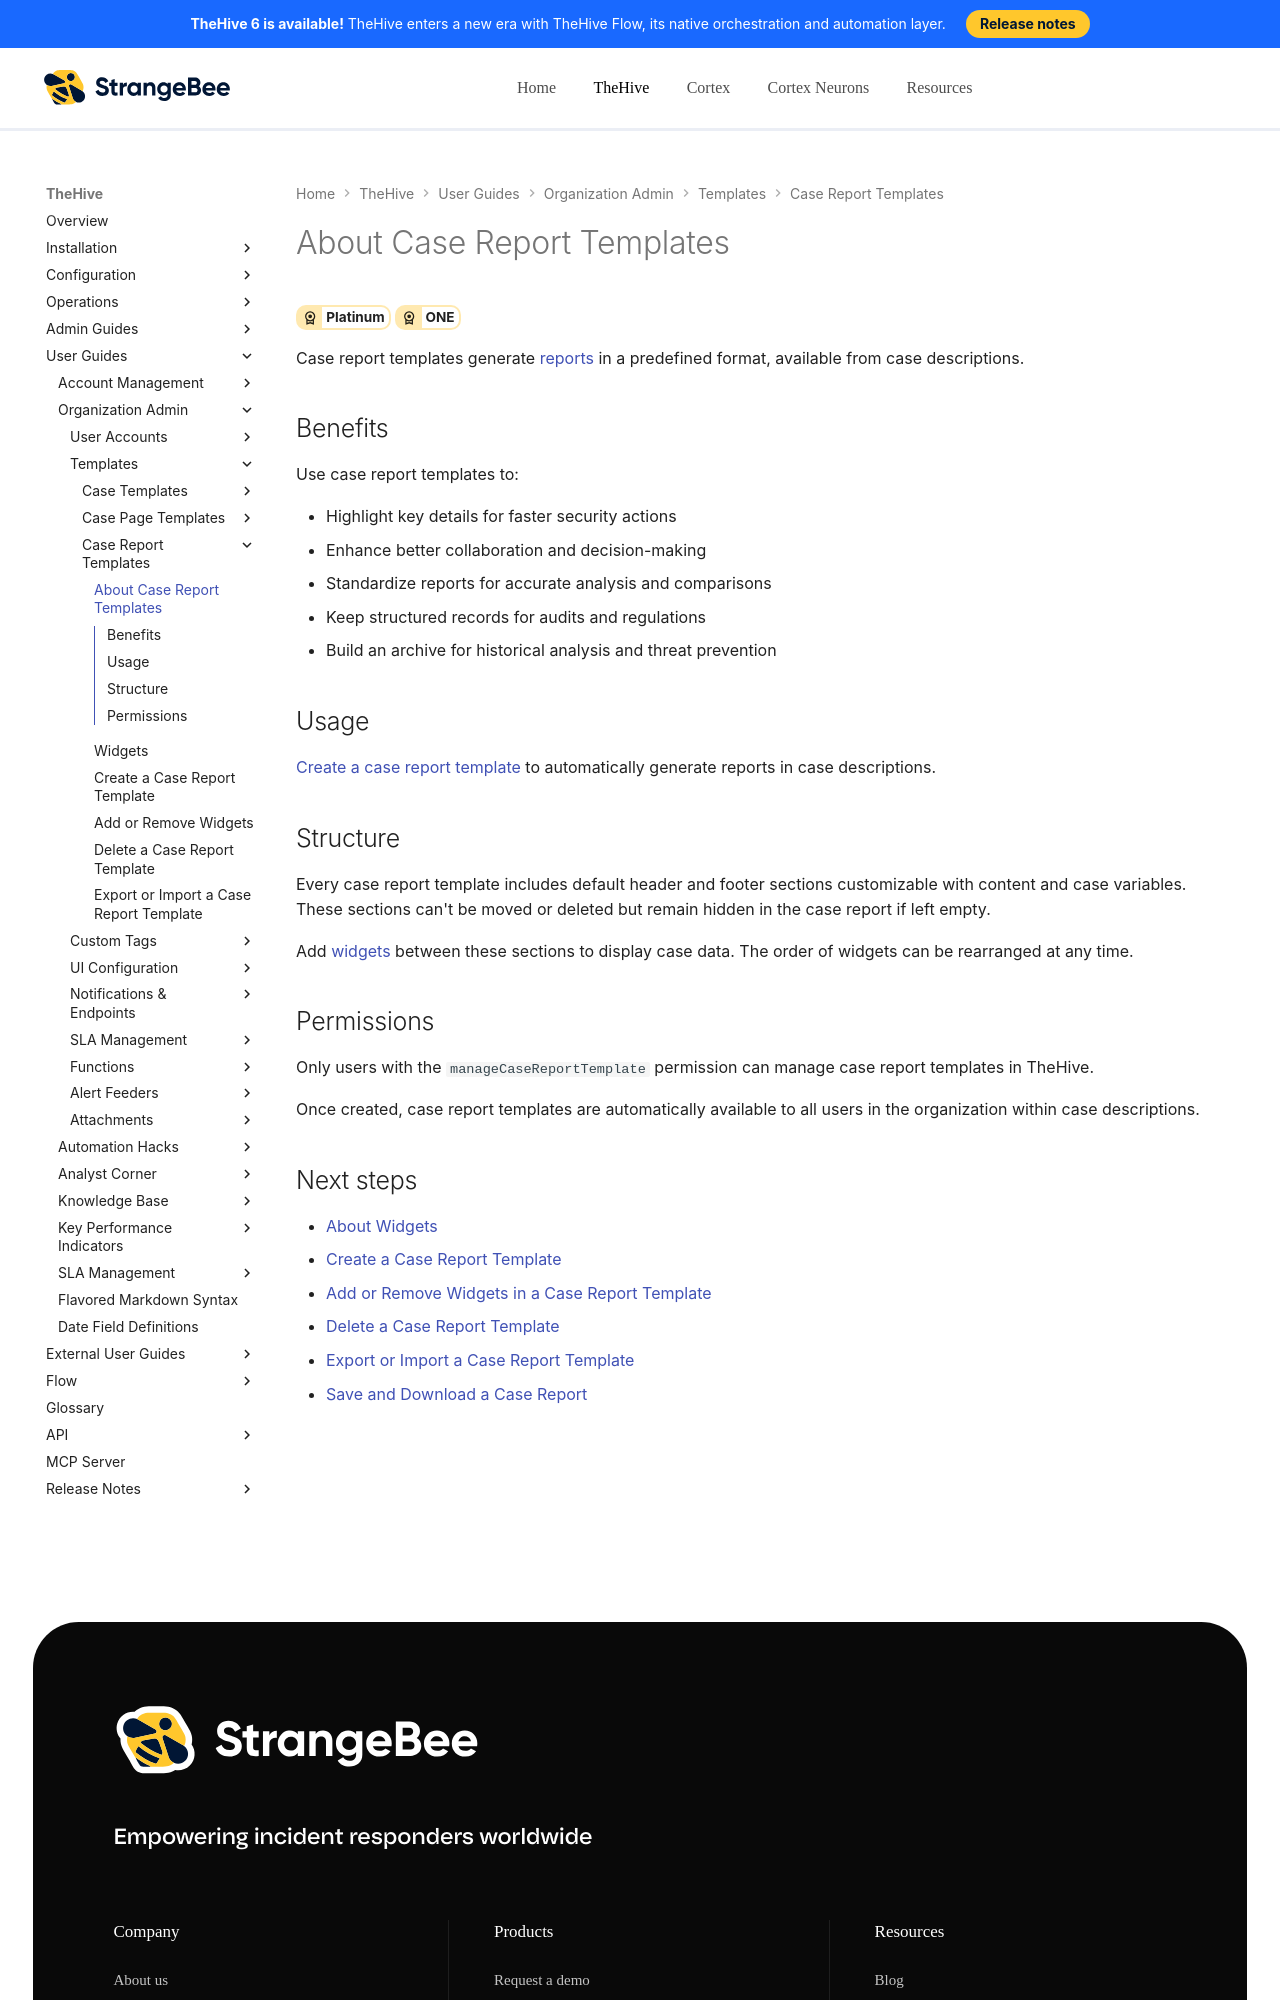

repository: StrangeBeeCorp/docs · page: thehive/user-guides/organization/configure-organization/manage-templates/case-report-templates/about-case-report-templates/index.html · generator: mkdocs

# About Case Report Templates

<!-- md:license Platinum --> <!-- md:license ONE -->

Case report templates generate [reports](../../../../analyst-corner/cases/case-reports/about-case-reports.md) in a predefined format, available from case descriptions.

## Benefits

Use case report templates to:

* Highlight key details for faster security actions
* Enhance better collaboration and decision-making
* Standardize reports for accurate analysis and comparisons
* Keep structured records for audits and regulations
* Build an archive for historical analysis and threat prevention

## Usage

[Create a case report template](create-a-case-report-template.md) to automatically generate reports in case descriptions.

## Structure

Every case report template includes default header and footer sections customizable with content and case variables. These sections can't be moved or deleted but remain hidden in the case report if left empty.

Add [widgets](widgets-case-report-templates.md) between these sections to display case data. The order of widgets can be rearranged at any time.
